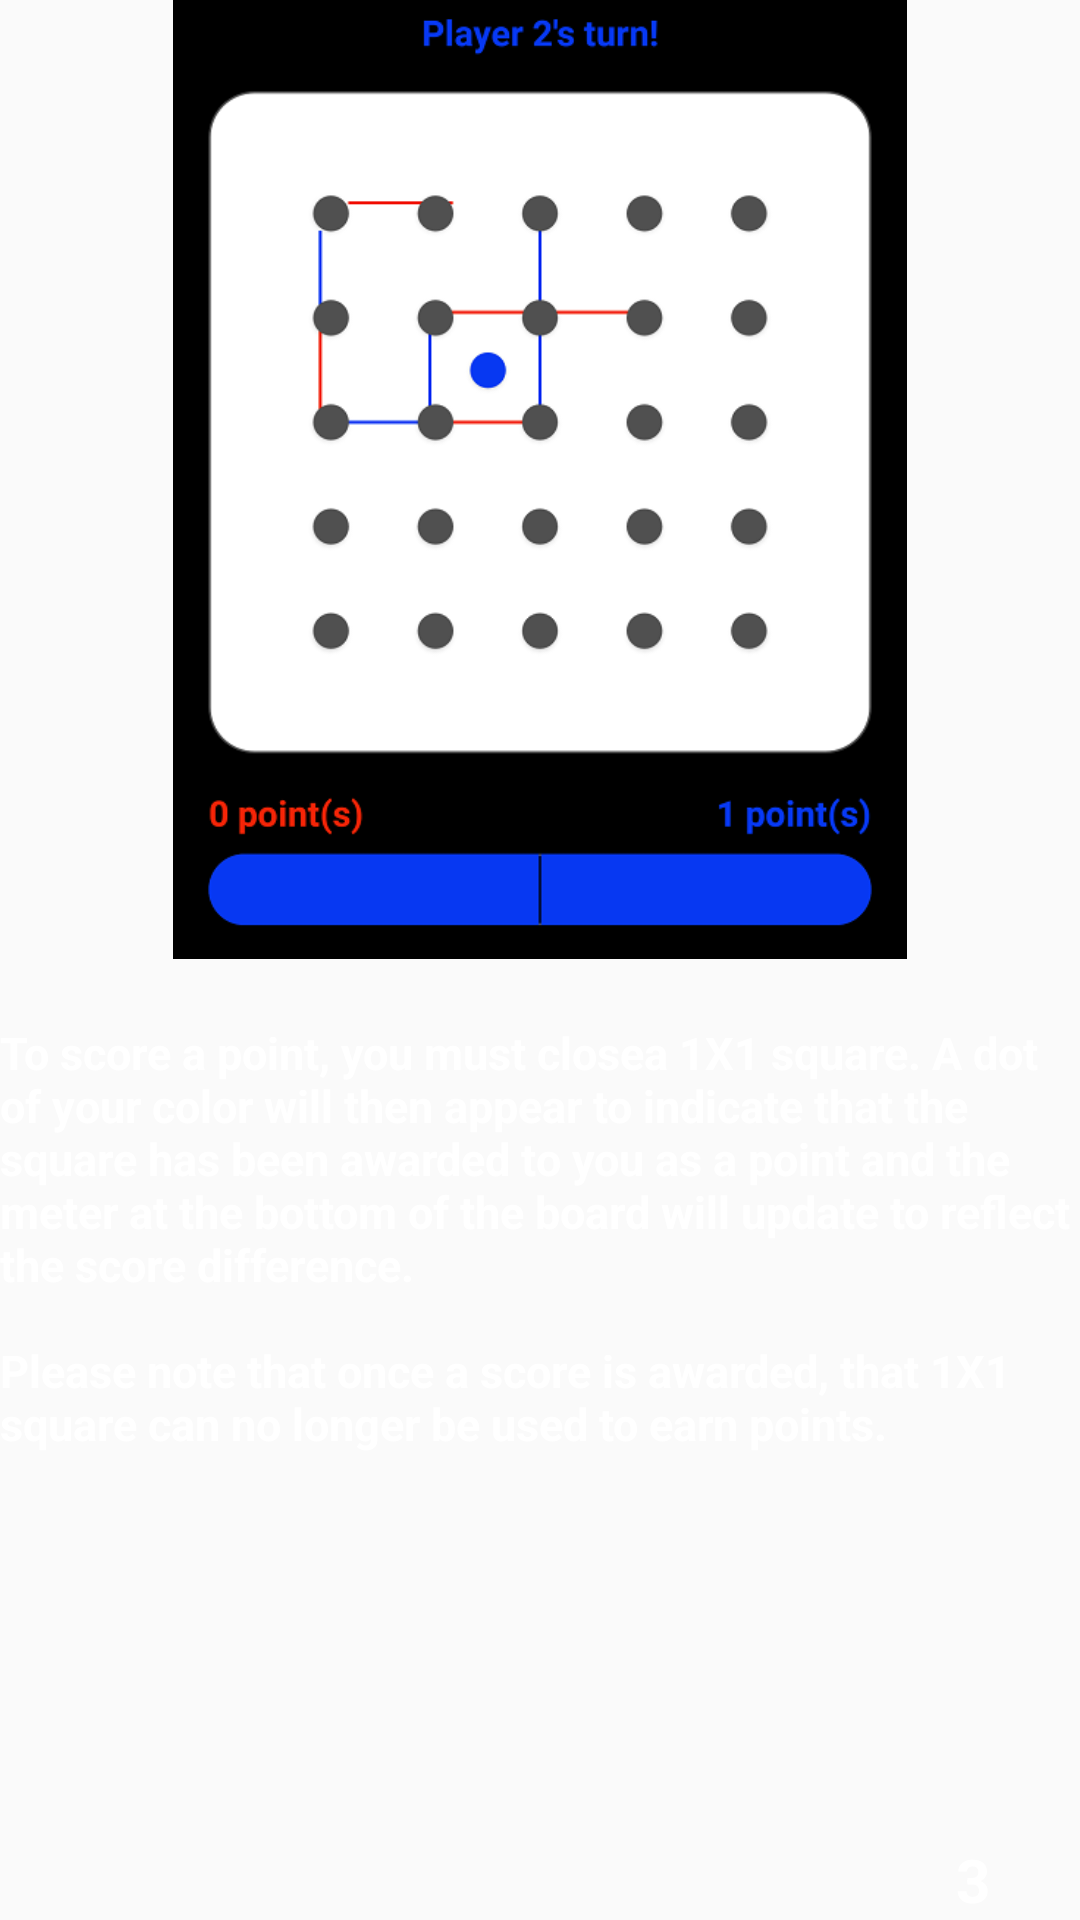

Here is an Android app screen rendered from its layout file. Give the layout XML and the strings, colors and styles it references.
<!-- AndroidManifest.xml: application theme AppTheme -->
<!-- res/layout/fragment_instruct_3.xml -->
<?xml version="1.0" encoding="utf-8"?>

<android.support.constraint.ConstraintLayout xmlns:android="http://schemas.android.com/apk/res/android"
    android:layout_width="match_parent"
    android:layout_height="match_parent"
    xmlns:app="http://schemas.android.com/apk/res-auto"
    xmlns:tools="http://schemas.android.com/tools"
    tools:context=".activities.MenuActivity">

    <ImageView
        android:layout_width="wrap_content"
        android:layout_height="0dp"
        android:src="@drawable/ss3"
        android:contentDescription="@string/how_to_play_figure"
        android:adjustViewBounds="true"

        app:layout_constraintTop_toTopOf="parent"
        app:layout_constraintBottom_toTopOf="@id/guideline"
        app:layout_constraintLeft_toLeftOf="parent"
        app:layout_constraintRight_toRightOf="parent" />

    <View
        android:id="@+id/guideline"
        android:layout_width="match_parent"
        android:layout_height="1dp"

        app:layout_constraintTop_toTopOf="parent"
        app:layout_constraintBottom_toBottomOf="parent"
        app:layout_constraintLeft_toLeftOf="parent"
        app:layout_constraintRight_toRightOf="parent"
        app:layout_constraintVertical_bias="0.5"/>

    <TextView
        android:layout_width="wrap_content"
        android:layout_height="wrap_content"
        android:layout_marginTop="20dp"
        android:text="@string/instruction_3"
        android:textColor="@color/boardColor"
        android:textSize="15sp"
        android:textStyle="bold"

        app:layout_constraintTop_toBottomOf="@id/guideline"
        app:layout_constraintLeft_toLeftOf="parent" />

    <TextView
        android:layout_width="wrap_content"
        android:layout_height="wrap_content"
        android:textColor="@color/boardColor"
        android:textSize="20sp"
        android:textStyle="bold"
        android:layout_marginEnd="30dp"
        android:text="3"

        app:layout_constraintBottom_toBottomOf="parent"
        app:layout_constraintRight_toRightOf="parent"/>

</android.support.constraint.ConstraintLayout>
<!-- resources referenced by this layout -->
<resources>
  <color name="boardColor">#FFFFFF</color>
  <!-- drawable ss3: png bitmap (drawable, 38143 bytes) -->
  <string name="how_to_play_figure">how to play figure</string>
  <string name="instruction_3">To score a point, you must "close" a 1X1 square. A dot of your
          color will then appear to indicate that the square has been awarded to you as a point and the
          meter at the bottom of the board will update to reflect the score difference.
  
          \n\nPlease note that once a score is awarded, that 1X1 square can no longer be used to
          earn points.
      </string>
  <style name="AppTheme" parent="Theme.AppCompat.Light.NoActionBar">
          
          <item name="colorPrimary">@color/colorPrimary</item>
          <item name="colorPrimaryDark">@color/colorPrimaryDark</item>
          <item name="colorAccent">@color/colorAccent</item>
      </style>
  <color name="colorPrimary">#000000</color>
  <color name="colorPrimaryDark">#505050</color>
  <color name="colorAccent">#07F226</color>
</resources>
